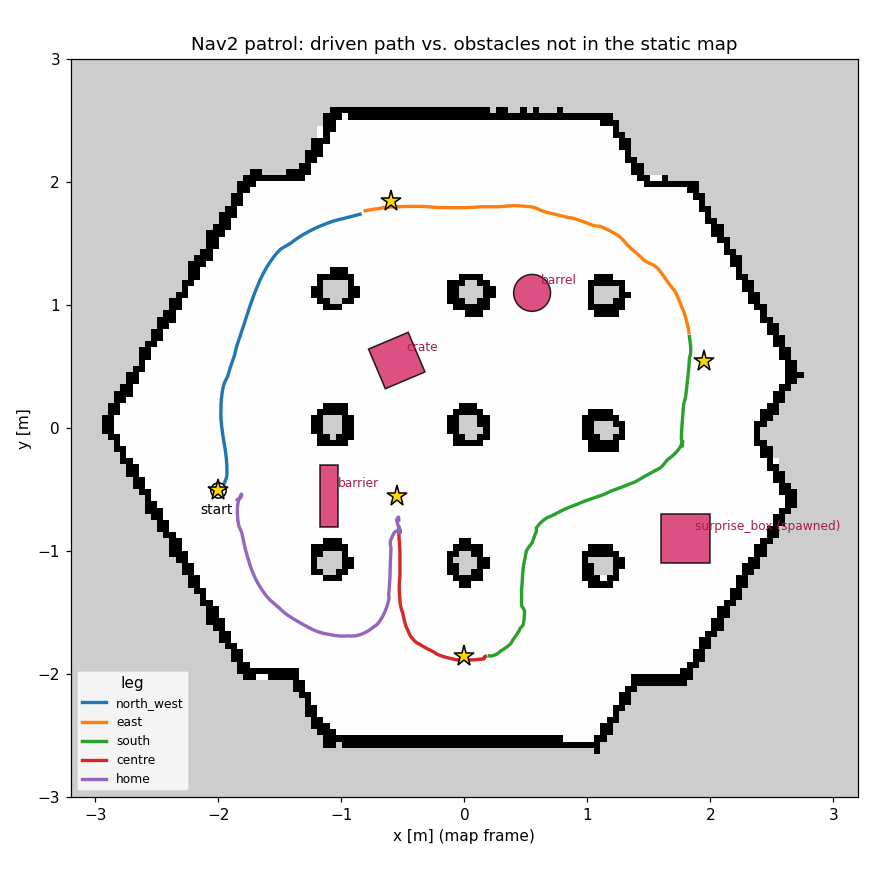

Data behind this chart, as committed beside it:
t, leg, x, y
0.10, north_west, -2.000, -0.500
0.20, north_west, -2.001, -0.500
0.30, north_west, -2.002, -0.500
0.40, north_west, -2.002, -0.500
0.51, north_west, -2.003, -0.500
0.61, north_west, -2.005, -0.500
0.71, north_west, -2.006, -0.500
0.81, north_west, -2.006, -0.500
0.91, north_west, -2.006, -0.500
1.01, north_west, -2.004, -0.500
1.11, north_west, -2.001, -0.499
1.21, north_west, -1.998, -0.498
1.31, north_west, -1.996, -0.498
1.41, north_west, -1.995, -0.498
1.51, north_west, -1.993, -0.497
1.61, north_west, -1.992, -0.497
1.71, north_west, -1.991, -0.496
1.81, north_west, -1.989, -0.495
1.91, north_west, -1.987, -0.494
2.01, north_west, -1.985, -0.492
2.11, north_west, -1.983, -0.490
2.21, north_west, -1.982, -0.488
2.31, north_west, -1.979, -0.485
2.41, north_west, -1.975, -0.481
2.51, north_west, -1.971, -0.475
2.61, north_west, -1.968, -0.471
2.71, north_west, -1.962, -0.462
2.81, north_west, -1.955, -0.453
2.91, north_west, -1.950, -0.443
3.01, north_west, -1.946, -0.432
3.11, north_west, -1.941, -0.420
3.22, north_west, -1.937, -0.410
3.32, north_west, -1.933, -0.395
3.42, north_west, -1.931, -0.379
3.52, north_west, -1.931, -0.362
3.62, north_west, -1.931, -0.350
3.72, north_west, -1.931, -0.332
3.82, north_west, -1.931, -0.312
3.92, north_west, -1.932, -0.291
4.02, north_west, -1.934, -0.268
4.12, north_west, -1.935, -0.252
4.22, north_west, -1.938, -0.227
4.32, north_west, -1.941, -0.201
4.42, north_west, -1.945, -0.174
4.52, north_west, -1.948, -0.155
4.62, north_west, -1.953, -0.128
4.72, north_west, -1.957, -0.099
4.82, north_west, -1.962, -0.070
4.92, north_west, -1.966, -0.041
5.02, north_west, -1.970, -0.010
5.12, north_west, -1.973, 0.010
5.22, north_west, -1.976, 0.042
5.33, north_west, -1.979, 0.074
5.43, north_west, -1.980, 0.105
5.53, north_west, -1.980, 0.137
5.63, north_west, -1.979, 0.158
5.73, north_west, -1.979, 0.184
5.83, north_west, -1.978, 0.209
5.93, north_west, -1.976, 0.234
6.03, north_west, -1.974, 0.251
... 533 more rows
